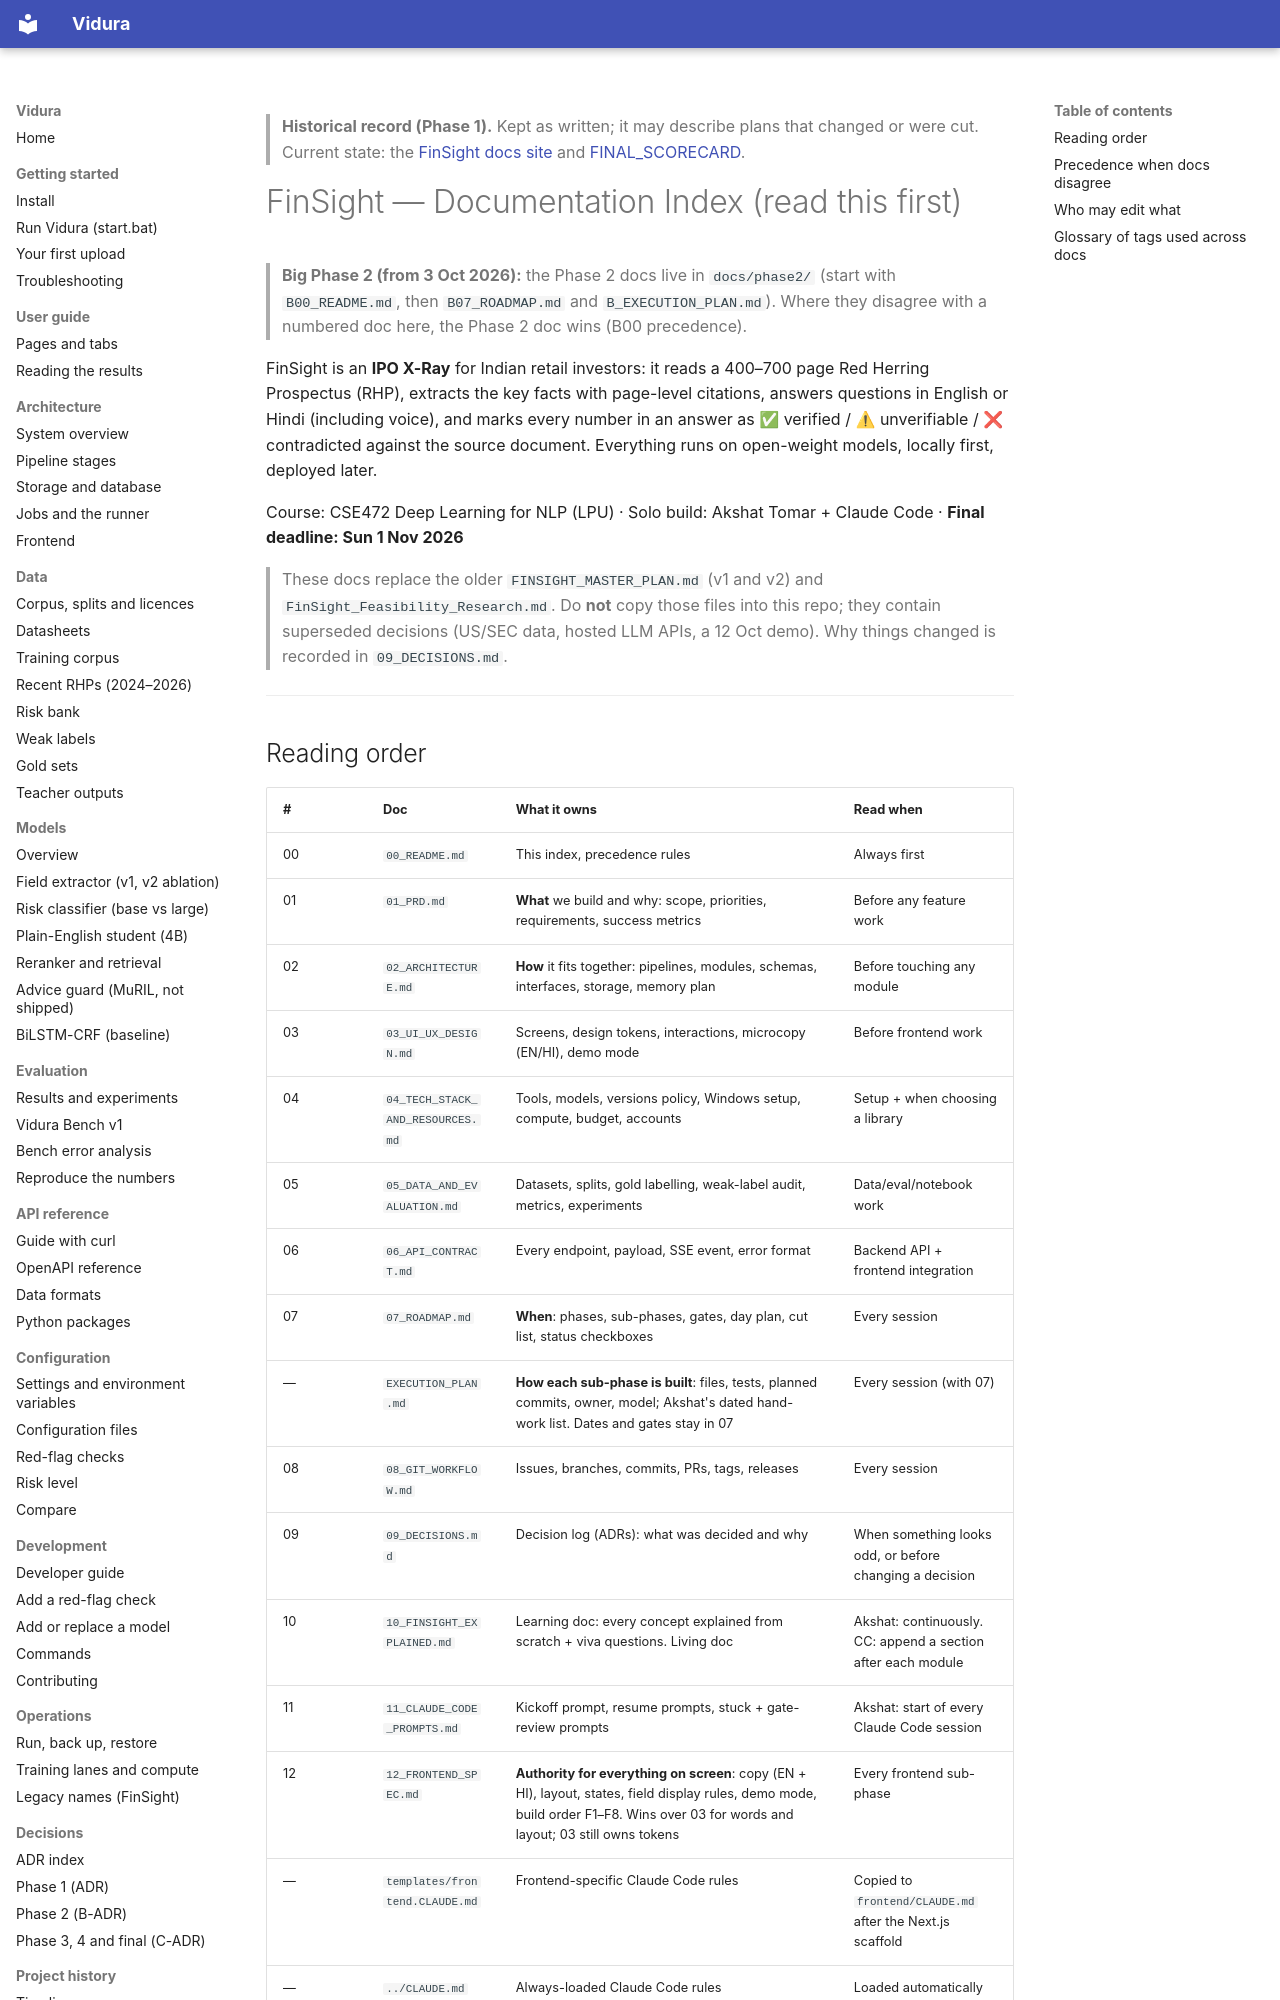

repository: AkshatTm/FinSight-IPO-X-Ray-for-Indian-retail-investors · page: 00_README/index.html · generator: mkdocs

> **Historical record (Phase 1).** Kept as written; it may describe plans that changed or were cut. Current state: the [FinSight docs site](https://github.com/AkshatTm/FinSight-IPO-X-Ray-for-Indian-retail-investors/blob/main/docs/index.md) and [FINAL_SCORECARD](https://github.com/AkshatTm/FinSight-IPO-X-Ray-for-Indian-retail-investors/blob/main/eval_results/final/FINAL_SCORECARD.md).

# FinSight — Documentation Index (read this first)

> **Big Phase 2 (from 3 Oct 2026):** the Phase 2 docs live in `docs/phase2/` (start with `B00_README.md`, then `B07_ROADMAP.md` and `B_EXECUTION_PLAN.md`). Where they disagree with a numbered doc here, the Phase 2 doc wins (B00 precedence).

FinSight is an **IPO X-Ray** for Indian retail investors: it reads a 400–700 page Red Herring Prospectus (RHP), extracts the key facts with page-level citations, answers questions in English or Hindi (including voice), and marks every number in an answer as ✅ verified / ⚠ unverifiable / ❌ contradicted against the source document. Everything runs on open-weight models, locally first, deployed later.

Course: CSE472 Deep Learning for NLP (LPU) · Solo build: Akshat Tomar + Claude Code · **Final deadline: Sun 1 Nov 2026**

> These docs replace the older `FINSIGHT_MASTER_PLAN.md` (v1 and v2) and `FinSight_Feasibility_Research.md`. Do **not** copy those files into this repo; they contain superseded decisions (US/SEC data, hosted LLM APIs, a 12 Oct demo). Why things changed is recorded in `09_DECISIONS.md`.

---
